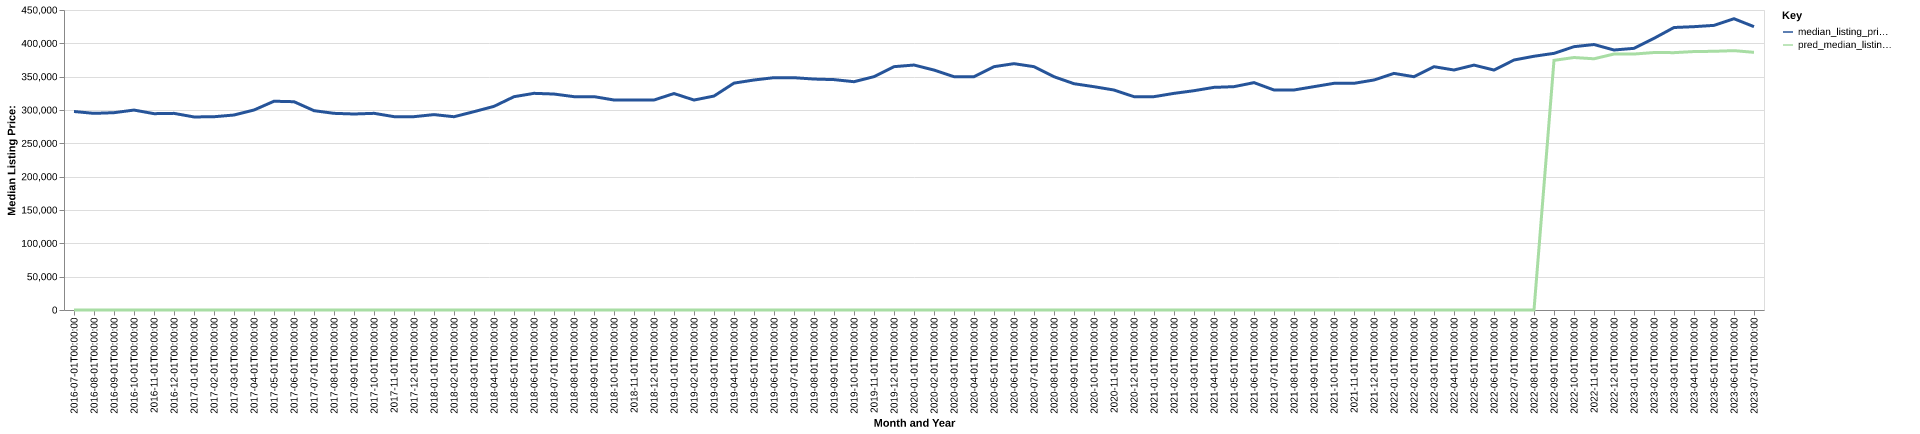

Data behind this chart, as committed beside it:
date, time_idx, median_listing_price, thirty_year_interest_rate_five, month, county_name, active_listing_count, median_days_on_market, pred_median_listing_price, month_year
2016-07-01, 0, 297750, 3.72, 7, virginia beach city, va, 2568, 52.0, 0, Jul-2016
2016-08-01, 1, 294950, 3.73, 8, virginia beach city, va, 2550, 53.0, 0, Aug-2016
2016-09-01, 2, 295975, 3.66, 9, virginia beach city, va, 2445, 59.0, 0, Sep-2016
2016-10-01, 3, 299900, 3.64, 10, virginia beach city, va, 2351, 61.0, 0, Oct-2016
2016-11-01, 4, 294500, 3.66, 11, virginia beach city, va, 2269, 65.0, 0, Nov-2016
2016-12-01, 5, 294950, 3.48, 12, virginia beach city, va, 2022, 73.0, 0, Dec-2016
2017-01-01, 6, 289575, 3.45, 1, virginia beach city, va, 1918, 75.0, 0, Jan-2017
2017-02-01, 7, 289900, 3.5, 2, virginia beach city, va, 1938, 60.0, 0, Feb-2017
2017-03-01, 8, 292475, 3.52, 3, virginia beach city, va, 2081, 43.0, 0, Mar-2017
2017-04-01, 9, 299983, 4.03, 4, virginia beach city, va, 2220, 40.0, 0, Apr-2017
2017-05-01, 10, 313150, 4.32, 5, virginia beach city, va, 2319, 43.0, 0, May-2017
2017-06-01, 11, 312446, 4.2, 6, virginia beach city, va, 2387, 45.0, 0, Jun-2017
2017-07-01, 12, 299000, 4.19, 7, virginia beach city, va, 2539, 45.0, 0, Jul-2017
2017-08-01, 13, 294998, 4.3, 8, virginia beach city, va, 2563, 50.0, 0, Aug-2017
2017-09-01, 14, 294000, 4.1, 9, virginia beach city, va, 2509, 57.0, 0, Sep-2017
2017-10-01, 15, 295000, 4.05, 10, virginia beach city, va, 2501, 58.0, 0, Oct-2017
2017-11-01, 16, 290000, 3.94, 11, virginia beach city, va, 2447, 58.0, 0, Nov-2017
2017-12-01, 17, 290000, 4.03, 12, virginia beach city, va, 2217, 67.0, 0, Dec-2017
2018-01-01, 18, 293100, 3.93, 1, virginia beach city, va, 2053, 73.0, 0, Jan-2018
2018-02-01, 19, 289900, 3.83, 2, virginia beach city, va, 2041, 62.0, 0, Feb-2018
2018-03-01, 20, 297500, 3.94, 3, virginia beach city, va, 2092, 44.0, 0, Mar-2018
2018-04-01, 21, 305475, 3.95, 4, virginia beach city, va, 2241, 40.0, 0, Apr-2018
2018-05-01, 22, 319950, 3.99, 5, virginia beach city, va, 2271, 37.0, 0, May-2018
2018-06-01, 23, 325000, 4.15, 6, virginia beach city, va, 2395, 39.0, 0, Jun-2018
2018-07-01, 24, 323950, 4.4, 7, virginia beach city, va, 2441, 44.0, 0, Jul-2018
2018-08-01, 25, 320000, 4.46, 8, virginia beach city, va, 2466, 46.0, 0, Aug-2018
2018-09-01, 26, 320000, 4.58, 9, virginia beach city, va, 2330, 51.0, 0, Sep-2018
2018-10-01, 27, 315000, 4.66, 10, virginia beach city, va, 2328, 54.0, 0, Oct-2018
2018-11-01, 28, 315000, 4.62, 11, virginia beach city, va, 2202, 54.0, 0, Nov-2018
2018-12-01, 29, 315000, 4.54, 12, virginia beach city, va, 2064, 66.0, 0, Dec-2018
2019-01-01, 30, 324700, 4.6, 1, virginia beach city, va, 1947, 64.0, 0, Jan-2019
2019-02-01, 31, 314950, 4.72, 2, virginia beach city, va, 1678, 49.0, 0, Feb-2019
2019-03-01, 32, 320936, 4.9, 3, virginia beach city, va, 1829, 40.0, 0, Mar-2019
2019-04-01, 33, 340325, 4.94, 4, virginia beach city, va, 1973, 36.0, 0, Apr-2019
2019-05-01, 34, 345000, 4.75, 5, virginia beach city, va, 2065, 36.0, 0, May-2019
2019-06-01, 35, 348500, 4.51, 6, virginia beach city, va, 2173, 37.0, 0, Jun-2019
2019-07-01, 36, 348450, 4.41, 7, virginia beach city, va, 2146, 43.0, 0, Jul-2019
2019-08-01, 37, 346427, 4.41, 8, virginia beach city, va, 2056, 45.0, 0, Aug-2019
2019-09-01, 38, 345568, 4.2, 9, virginia beach city, va, 1932, 48.0, 0, Sep-2019
2019-10-01, 39, 342450, 4.14, 10, virginia beach city, va, 1827, 50.0, 0, Oct-2019
2019-11-01, 40, 350000, 3.84, 11, virginia beach city, va, 1669, 51.0, 0, Nov-2019
2019-12-01, 41, 365000, 3.81, 12, virginia beach city, va, 1367, 58.0, 0, Dec-2019
2020-01-01, 42, 367450, 3.75, 1, virginia beach city, va, 1237, 62.0, 0, Jan-2020
2020-02-01, 43, 359900, 3.73, 2, virginia beach city, va, 1258, 40.0, 0, Feb-2020
2020-03-01, 44, 350000, 3.78, 3, virginia beach city, va, 1297, 33.0, 0, Mar-2020
2020-04-01, 45, 350000, 3.75, 4, virginia beach city, va, 1317, 38.0, 0, Apr-2020
2020-05-01, 46, 365000, 3.74, 5, virginia beach city, va, 1316, 43.0, 0, May-2020
2020-06-01, 47, 369500, 3.72, 6, virginia beach city, va, 1278, 36.0, 0, Jun-2020
2020-07-01, 48, 365000, 3.49, 7, virginia beach city, va, 1230, 32.0, 0, Jul-2020
2020-08-01, 49, 349900, 3.65, 8, virginia beach city, va, 1096, 31.0, 0, Aug-2020
2020-09-01, 50, 339442, 3.33, 9, virginia beach city, va, 1093, 28.0, 0, Sep-2020
2020-10-01, 51, 334950, 3.28, 10, virginia beach city, va, 997.0, 31.0, 0, Oct-2020
2020-11-01, 52, 329975, 3.21, 11, virginia beach city, va, 1005, 32.0, 0, Nov-2020
2020-12-01, 53, 320000, 3.07, 12, virginia beach city, va, 851.0, 37.0, 0, Dec-2020
2021-01-01, 54, 320000, 2.99, 1, virginia beach city, va, 742.0, 39.0, 0, Jan-2021
2021-02-01, 55, 324950, 2.93, 2, virginia beach city, va, 730.0, 26.0, 0, Feb-2021
2021-03-01, 56, 328950, 2.88, 3, virginia beach city, va, 638.0, 22.0, 0, Mar-2021
2021-04-01, 57, 333940, 2.84, 4, virginia beach city, va, 700.0, 22.0, 0, Apr-2021
2021-05-01, 58, 335000, 2.71, 5, virginia beach city, va, 710.0, 18.0, 0, May-2021
2021-06-01, 59, 341066, 2.79, 6, virginia beach city, va, 809.0, 21.0, 0, Jun-2021
... 25 more rows
